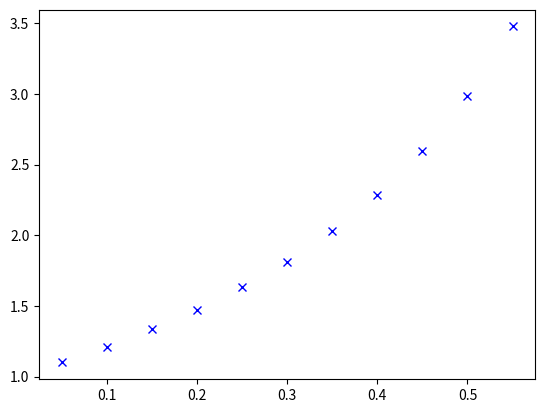

Write the Python code that produced this figure.
import numpy as np
import math as mt
import matplotlib.pyplot as mpl

def f(t,y):
    return 1.0+y**2

t = 0.0
y = 1.0
h = 0.05
for i in range (0,11):
    yi = y + h*f(t,y)
#    t = t + h
    y = yi
    print (i,"{0:4f}".format(t),"{0:4f}" .format(yi))
    t = t+h
    mpl.plot(t,yi,'bx--')
#    mpl.ylim(0.0,1.0)
#    mpl.xlim(0.4,0.75)

x = np.arange(0,100,10)
#mpl.title ('Newton Method for Optimisation')
#mpl.xlabel('x-axis')
#mpl.ylabel ('y-axis')
#mpl.plot(x,f(x),'go-')

mpl.show()
